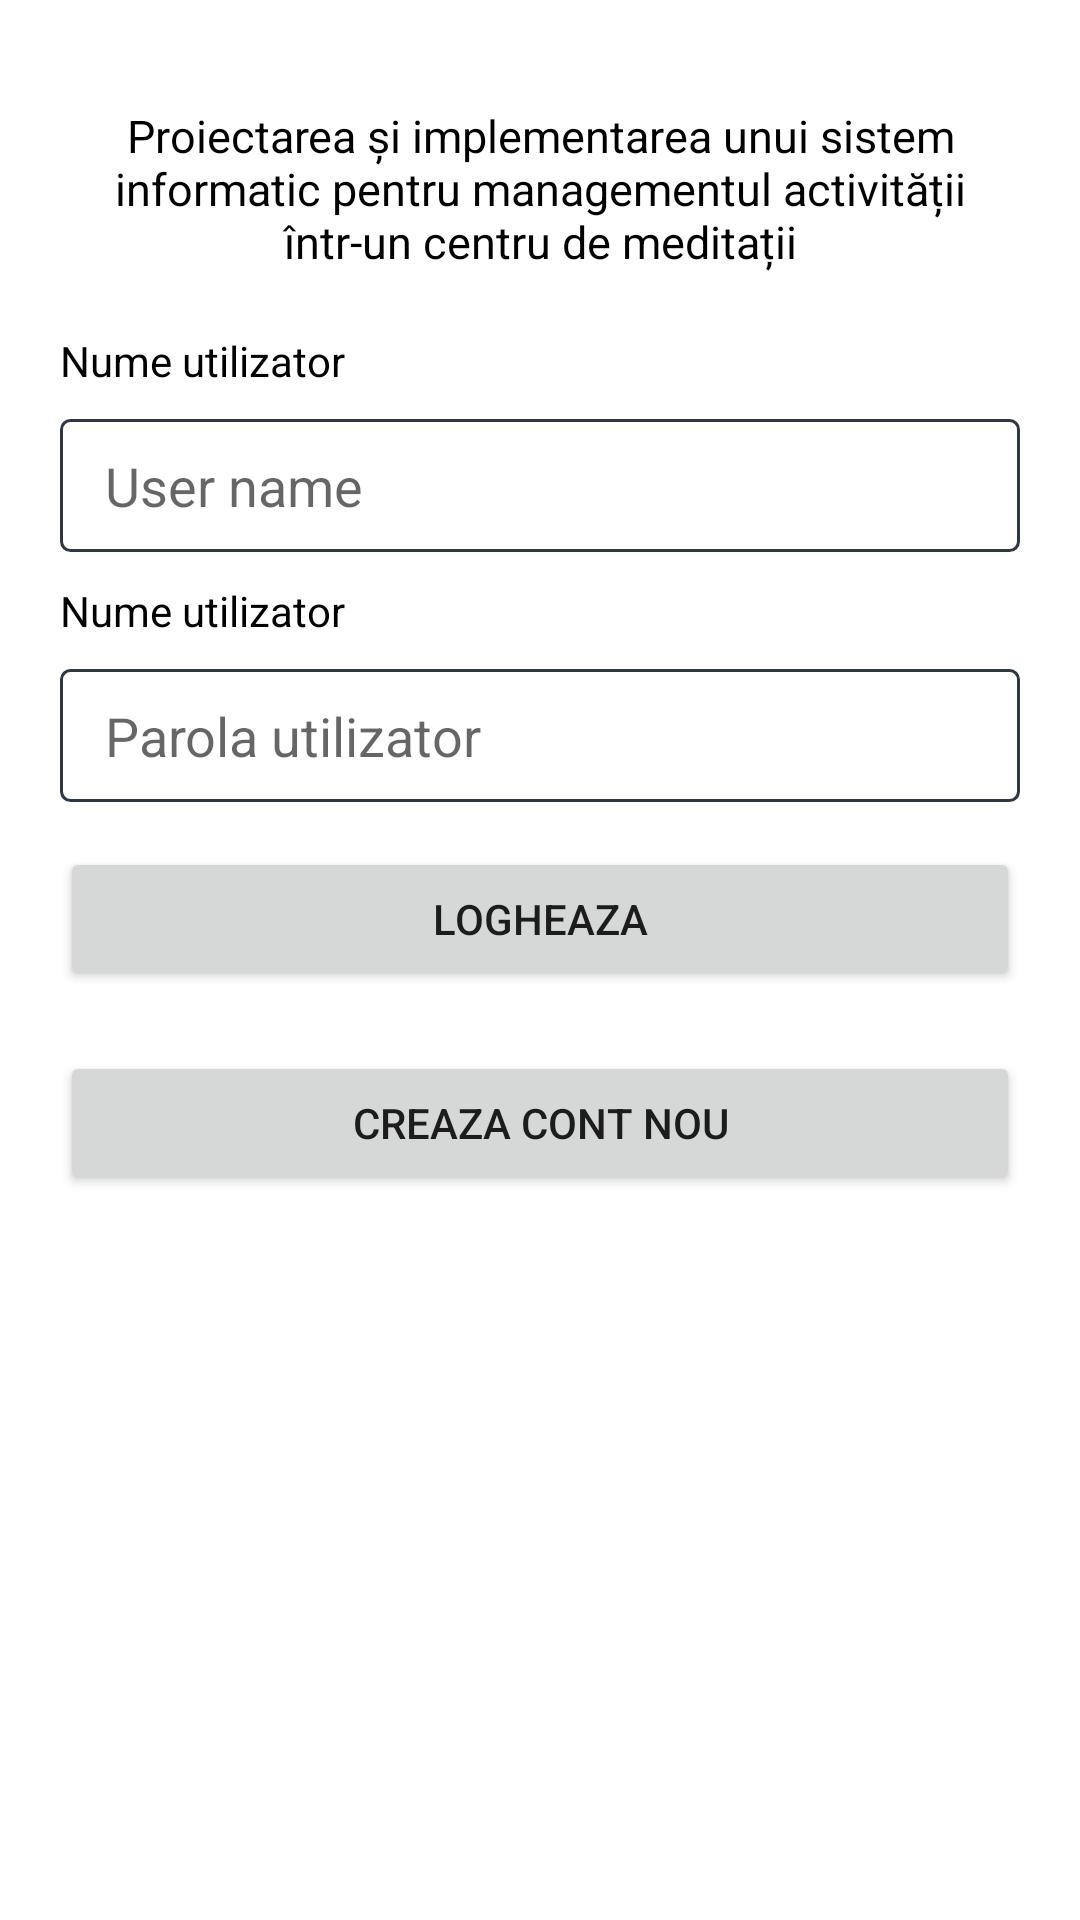

Write the Android layout XML for this screen, with the resource values it uses.
<!-- AndroidManifest.xml: application theme Theme.SystemMeditatii -->
<!-- res/layout/fragment_login.xml -->
<?xml version="1.0" encoding="utf-8"?>
<androidx.constraintlayout.widget.ConstraintLayout xmlns:android="http://schemas.android.com/apk/res/android"
    xmlns:app="http://schemas.android.com/apk/res-auto"
    xmlns:tools="http://schemas.android.com/tools"
    android:layout_width="match_parent"
    android:layout_height="match_parent"
    tools:context=".InterfataGraficaUtilizator.login.LoginFragment">



    <LinearLayout
        android:layout_width="match_parent"
        android:layout_height="wrap_content"
        android:padding="20dp"
        android:orientation="vertical">


        <TextView
            android:id="@+id/textView2"
            android:layout_marginVertical="15dp"
            android:layout_width="match_parent"
            android:layout_height="wrap_content"
            android:textSize="15sp"
            android:textAlignment="center"
            android:textColor="#000"
            android:text="Proiectarea și implementarea unui sistem informatic pentru managementul activității într-un centru de meditații" />


        <TextView
            android:layout_width="wrap_content"
            android:layout_height="wrap_content"
            android:layout_weight="1"
            android:textColor="#000000"
            android:textSize="14sp"
            android:layout_marginVertical="5dp"
            android:text="Nume utilizator" />

        <EditText
            android:id="@+id/userNameLogin"
            android:layout_width="match_parent"
            android:layout_height="wrap_content"
            android:layout_marginVertical="5dp"
            android:background="@drawable/input_border"
            android:ems="10"
            android:hint="User name"
            android:inputType="text" />


        <TextView
            android:layout_width="wrap_content"
            android:layout_height="wrap_content"
            android:layout_weight="1"
            android:textColor="#000000"
            android:textSize="14sp"
            android:layout_marginVertical="5dp"
            android:text="Nume utilizator" />

        <EditText
            android:id="@+id/passwordNameLogin"
            android:layout_width="match_parent"
            android:layout_height="wrap_content"
            android:layout_marginVertical="5dp"
            android:background="@drawable/input_border"
            android:ems="10"
            android:hint="Parola utilizator"
            android:inputType="textPassword" />

        <Button
            android:id="@+id/loginButton"
            android:layout_marginVertical="10dp"
            android:layout_width="match_parent"
            android:layout_height="wrap_content"
            android:text="Logheaza" />

        <Button
            android:id="@+id/createAccount"
            android:layout_marginVertical="10dp"
            android:layout_width="match_parent"
            android:layout_height="wrap_content"
            android:text="Creaza cont nou" />

    </LinearLayout>
</androidx.constraintlayout.widget.ConstraintLayout>
<!-- resources referenced by this layout -->
<resources>
  <!-- drawable input_border (drawable) -->
  <?xml version="1.0" encoding="UTF-8"?>
  <shape xmlns:android="http://schemas.android.com/apk/res/android" android:shape="rectangle">
      <corners android:radius="3dp"/>
      <padding
          android:top="10dp"
          android:left="15dp"
          android:right="15dp"
          android:bottom="10dp" />
      <solid android:color="#FFFFFF"/>
  
      <stroke android:width="1dp" android:color="#2D3844"/>
  </shape>
  <style name="Theme.SystemMeditatii" parent="Theme.MaterialComponents.DayNight.DarkActionBar">
          
          <item name="colorPrimary">@color/purple_500</item>
          <item name="colorPrimaryVariant">@color/purple_700</item>
          <item name="colorOnPrimary">@color/white</item>
          
          <item name="colorSecondary">@color/teal_200</item>
          <item name="colorSecondaryVariant">@color/teal_700</item>
          <item name="colorOnSecondary">@color/black</item>
          
          <item name="android:statusBarColor">?attr/colorPrimaryVariant</item>
          
      </style>
  <!-- not gathered from this repository: default colours our renderer supplied (Android Studio template values) -->
  <color name="purple_500">#FF6200EE</color>
  <color name="purple_700">#FF3700B3</color>
  <color name="teal_200">#FF03DAC5</color>
  <color name="teal_700">#FF018786</color>
  <color name="black">#FF000000</color>
  <color name="white">#FFFFFFFF</color>
</resources>
